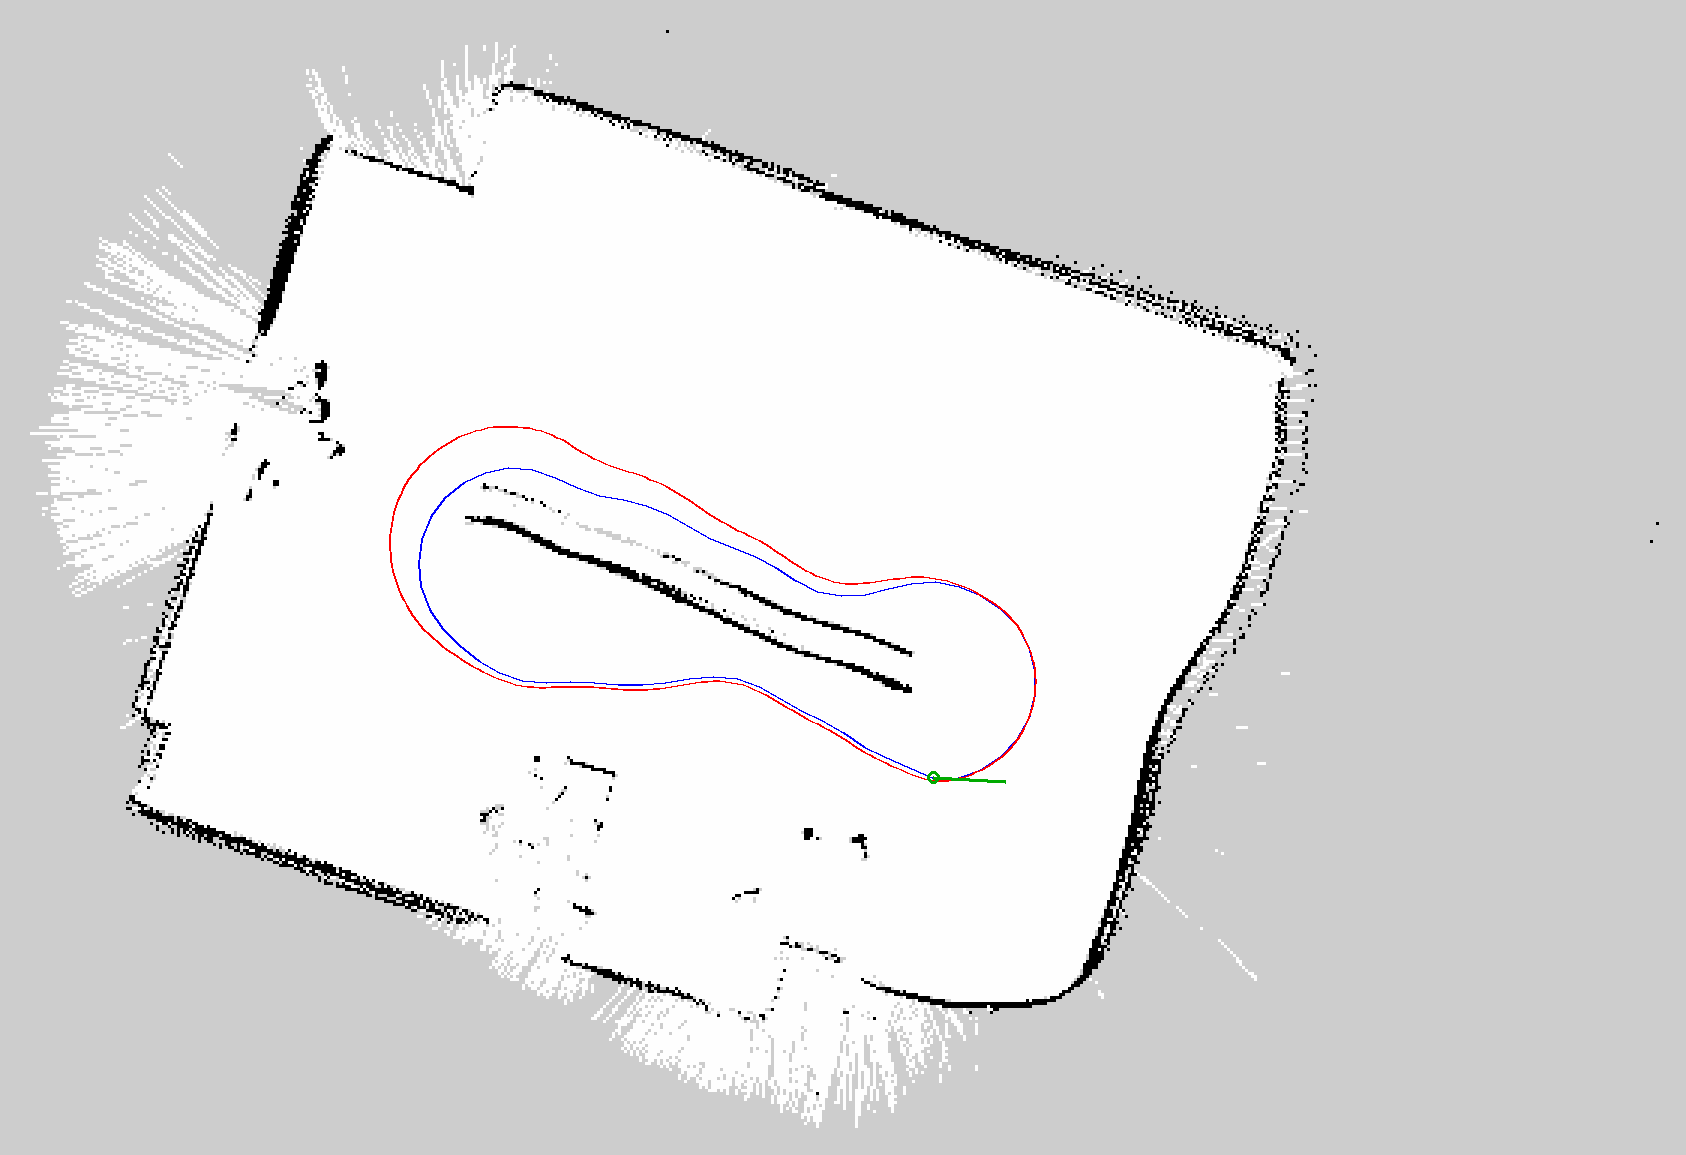

The file beside this chart, header and first rows:
x, y
-0.0342, -0.0151
0.0159, -0.0161
0.0660, -0.0122
0.1155, -0.0043
0.1643, 0.0072
0.2123, 0.0215
0.2595, 0.0383
0.3059, 0.0573
0.3512, 0.0785
0.3955, 0.1021
0.4383, 0.1281
0.4794, 0.1567
0.5187, 0.1879
0.5558, 0.2215
0.5907, 0.2575
0.6232, 0.2956
0.6533, 0.3357
0.6809, 0.3776
0.7057, 0.4211
0.7278, 0.4661
0.7471, 0.5124
0.7634, 0.5597
0.7768, 0.6080
0.7871, 0.6571
0.7943, 0.7067
0.7983, 0.7566
0.7992, 0.8067
0.7970, 0.8568
0.7916, 0.9066
0.7832, 0.9561
0.7718, 1.005
0.7573, 1.053
0.7398, 1.1
0.7195, 1.146
0.6963, 1.19
0.6703, 1.233
0.6416, 1.274
0.6102, 1.313
0.5765, 1.35
0.5406, 1.385
0.5029, 1.418
0.4634, 1.449
0.4224, 1.478
0.3801, 1.505
0.3365, 1.529
0.2920, 1.552
0.2465, 1.573
0.2002, 1.593
0.1533, 1.61
0.1059, 1.626
0.0578, 1.64
0.0092, 1.653
-0.0399, 1.662
-0.0895, 1.67
-0.1394, 1.674
-0.1895, 1.675
-0.2396, 1.673
-0.2895, 1.669
-0.3393, 1.663
-0.3889, 1.656
... 208 more rows
